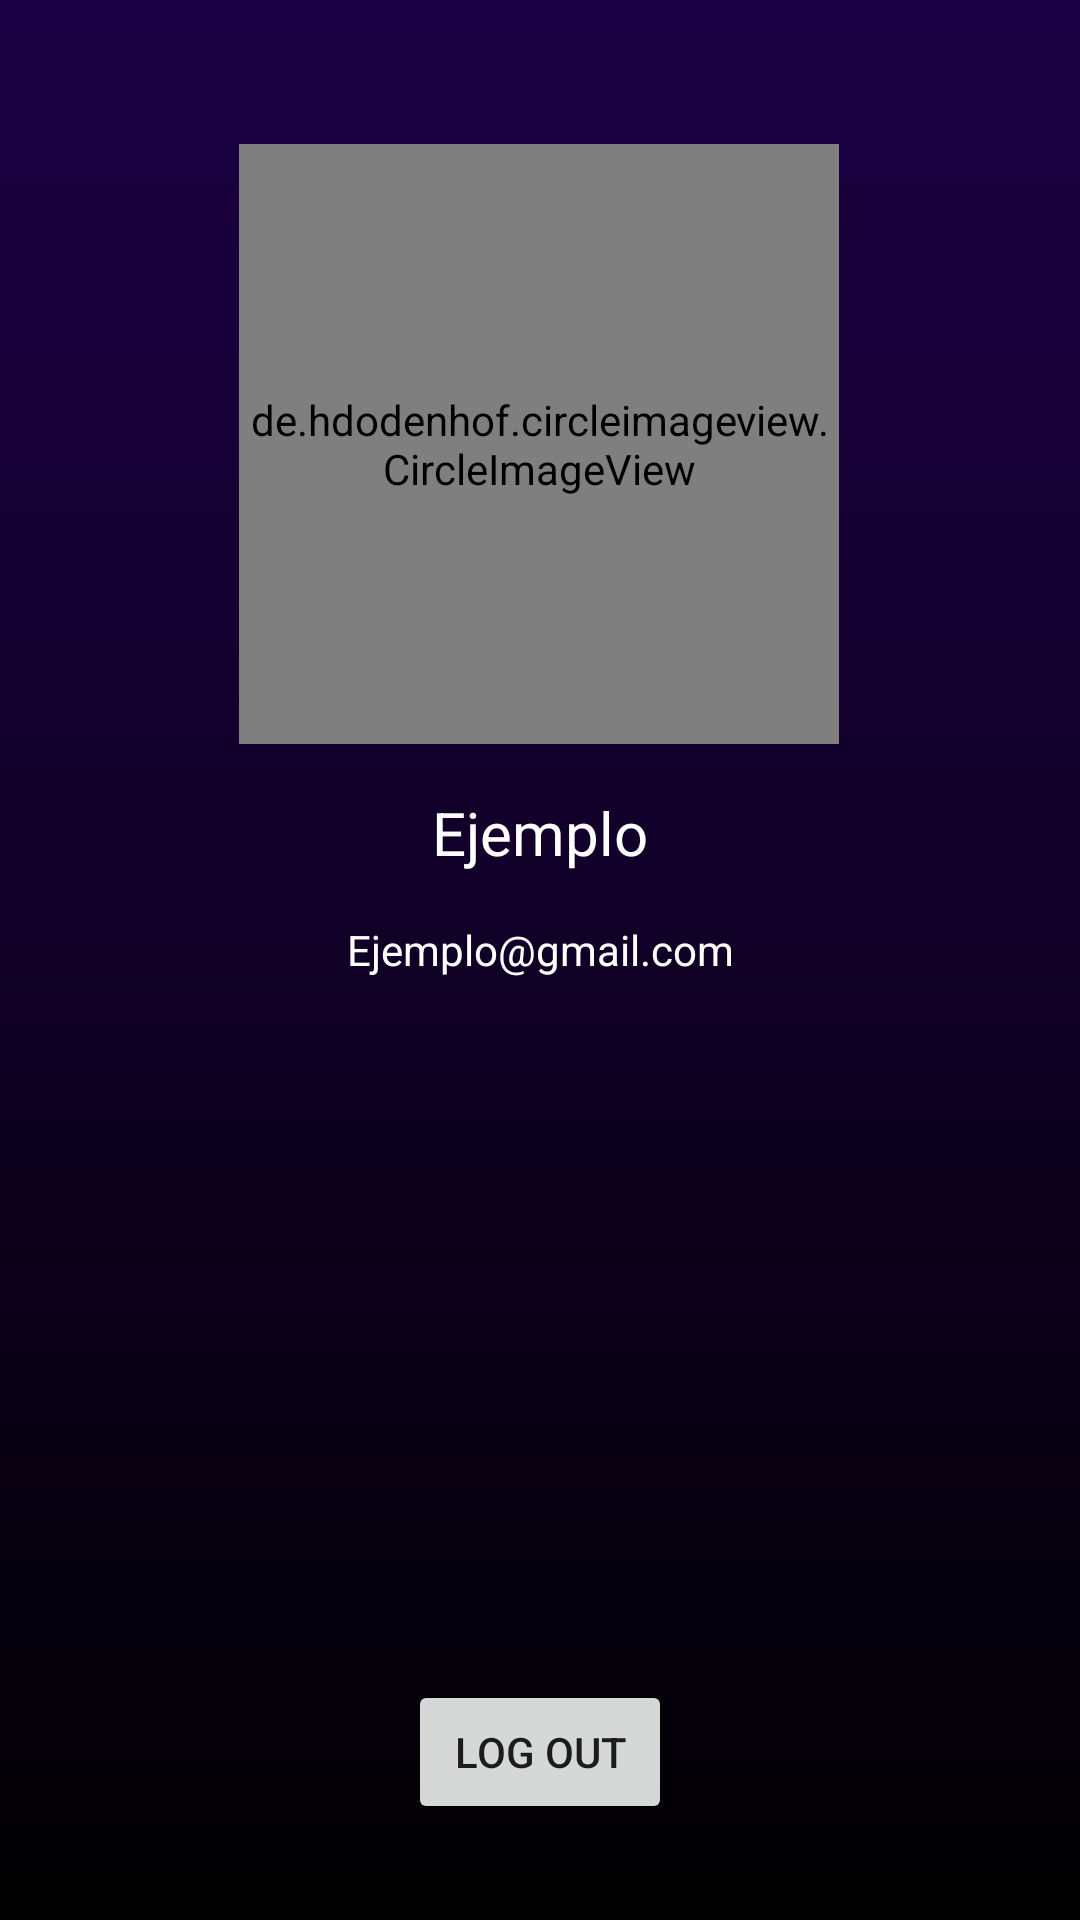

Produce the Android XML layout that renders to this screen, including the resource entries it uses.
<!-- AndroidManifest.xml: application theme Theme.AlkemyProject -->
<!-- res/layout/fragment_user.xml -->
<?xml version="1.0" encoding="utf-8"?>
<layout xmlns:android="http://schemas.android.com/apk/res/android"
    xmlns:app="http://schemas.android.com/apk/res-auto"
    xmlns:tools="http://schemas.android.com/tools">

    <androidx.constraintlayout.widget.ConstraintLayout
        android:layout_width="match_parent"
        android:layout_height="match_parent"
        android:background="@drawable/backgraund"
        tools:context=".view.mainActivity.user.UserFragment">


        <de.hdodenhof.circleimageview.CircleImageView
            android:id="@+id/userImage"
            android:layout_width="200dp"
            android:layout_height="200dp"
            android:layout_marginTop="48dp"
            android:src="@drawable/avatar"
            app:layout_constraintEnd_toEndOf="parent"
            app:layout_constraintHorizontal_bias="0.498"
            app:layout_constraintStart_toStartOf="parent"
            app:layout_constraintTop_toTopOf="parent" />

        <TextView
            android:id="@+id/userName"
            android:layout_width="match_parent"
            android:layout_height="wrap_content"
            android:layout_marginStart="24dp"
            android:layout_marginTop="16dp"
            android:layout_marginEnd="24dp"
            android:gravity="center"
            android:text="Ejemplo"
            android:textColor="@color/white"
            android:textSize="20sp"
            app:layout_constraintEnd_toEndOf="parent"
            app:layout_constraintStart_toStartOf="parent"
            app:layout_constraintTop_toBottomOf="@+id/userImage" />

        <TextView
            android:id="@+id/userEmail"
            android:layout_width="match_parent"
            android:layout_height="wrap_content"
            android:layout_marginStart="24dp"
            android:layout_marginTop="16dp"
            android:layout_marginEnd="24dp"
            android:gravity="center"
            android:text="Ejemplo@gmail.com"
            android:textColor="@color/white"
            app:layout_constraintEnd_toEndOf="parent"
            app:layout_constraintHorizontal_bias="0.0"
            app:layout_constraintStart_toStartOf="parent"
            app:layout_constraintTop_toBottomOf="@+id/userName" />

        <Button
            android:id="@+id/ButtonLogOut"
            android:layout_width="wrap_content"
            android:layout_height="wrap_content"
            android:layout_marginBottom="32dp"
            android:foregroundTint="@color/white"
            android:text="Log Out"
            app:layout_constraintBottom_toBottomOf="parent"
            app:layout_constraintEnd_toEndOf="parent"
            app:layout_constraintStart_toStartOf="parent" />


    </androidx.constraintlayout.widget.ConstraintLayout>


</layout>
<!-- resources referenced by this layout -->
<resources>
  <color name="white">#FFFFFFFF</color>
  <!-- drawable backgraund (drawable) -->
  <?xml version="1.0" encoding="utf-8"?>
  <selector xmlns:android="http://schemas.android.com/apk/res/android">
  
      <item>
          <shape xmlns:android="http://schemas.android.com/apk/res/android">
  
              <gradient
                  android:angle="90"
                  android:endColor="@color/morado_1"
                  android:centerColor="@color/morado_2"
                  android:startColor="@color/morado_3"
                  android:centerY="0.5"
                  />
          </shape>
      </item>
  
  </selector>
  <style name="Theme.AlkemyProject" parent="Theme.MaterialComponents.DayNight.DarkActionBar">
          
          <item name="colorPrimary">@color/morado_1</item>
          <item name="colorPrimaryVariant">@color/morado_2</item>
          <item name="colorOnPrimary">@color/white</item>
          
          <item name="colorSecondary">@color/teal_200</item>
          <item name="colorSecondaryVariant">@color/teal_700</item>
          <item name="colorOnSecondary">@color/black</item>
          
          <item name="android:statusBarColor" tools:targetApi="l">?attr/colorPrimaryVariant</item>
          
  
          <item name="android:editTextColor">#FFFFFF</item>
  
  
  
  
  
      </style>
  <color name="morado_1">#1B0043</color>
  <color name="morado_2">#100026</color>
  <color name="morado_3">#000000</color>
  <color name="teal_200">#FF03DAC5</color>
  <color name="teal_700">#FF018786</color>
  <color name="black">#FF000000</color>
</resources>
